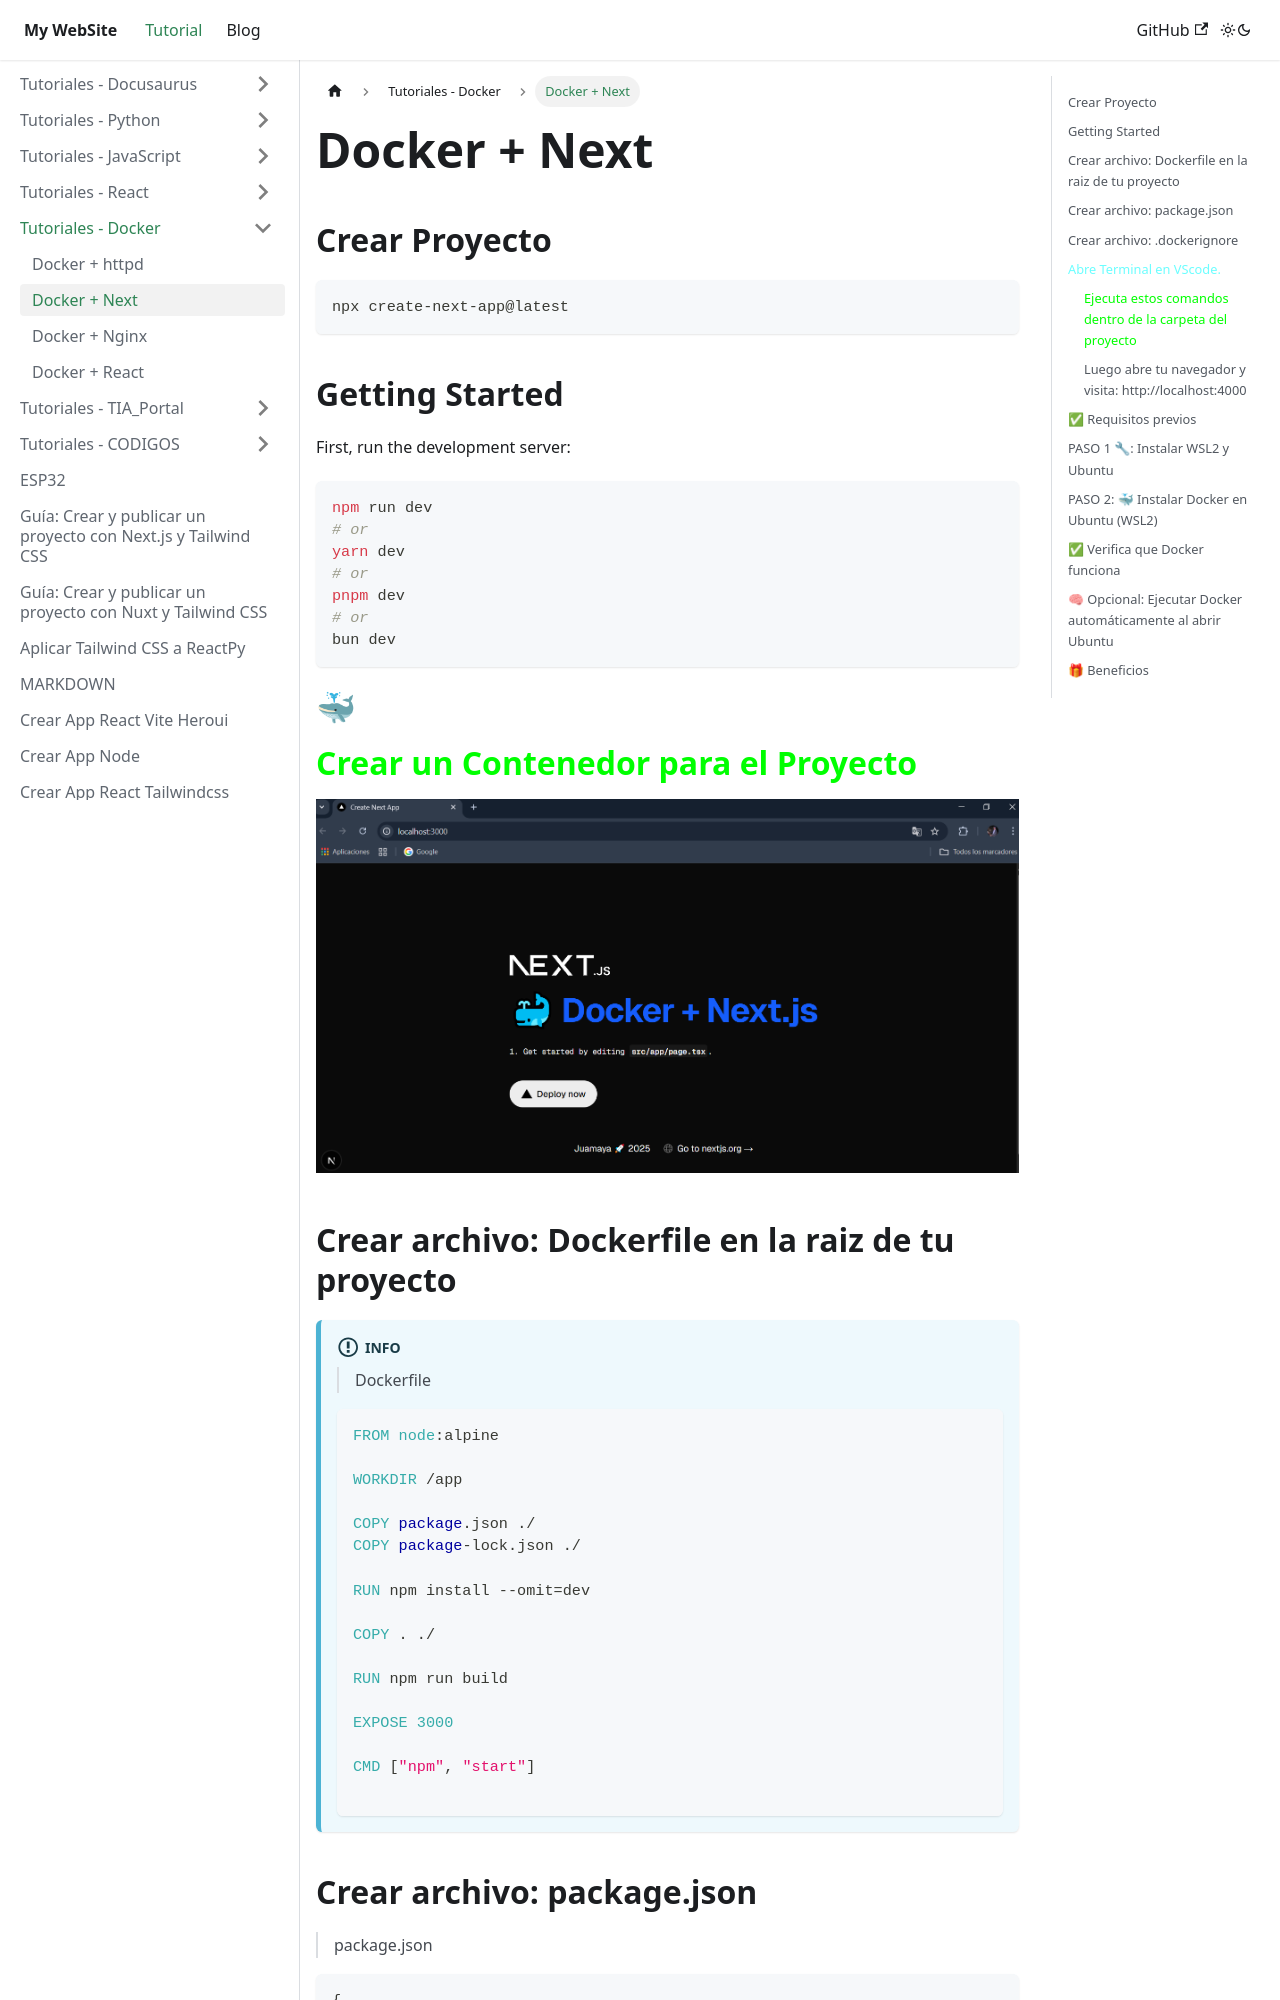

repository: juamaya/mydoc · page: docs/Tutoriales_Docker/Docker-Nextjs.html · generator: docusaurus

---
sidebar_position: 2
---

# Docker + Next

## Crear Proyecto

```bash
npx create-next-app@latest
```
## Getting Started

First, run the development server:

```bash
npm run dev
# or
yarn dev
# or
pnpm dev
# or
bun dev
```
# 🐳
# <font color="#00ff00" > Crear un Contenedor para el Proyecto</font>

!["next-container"](img/next-container.png)







## Crear archivo: Dockerfile en la raiz de tu proyecto

:::info

>Dockerfile


```js
FROM node:alpine

WORKDIR /app

COPY package.json ./
COPY package-lock.json ./

RUN npm install --omit=dev

COPY . ./

RUN npm run build

EXPOSE 3000

CMD ["npm", "start"]

```
:::
